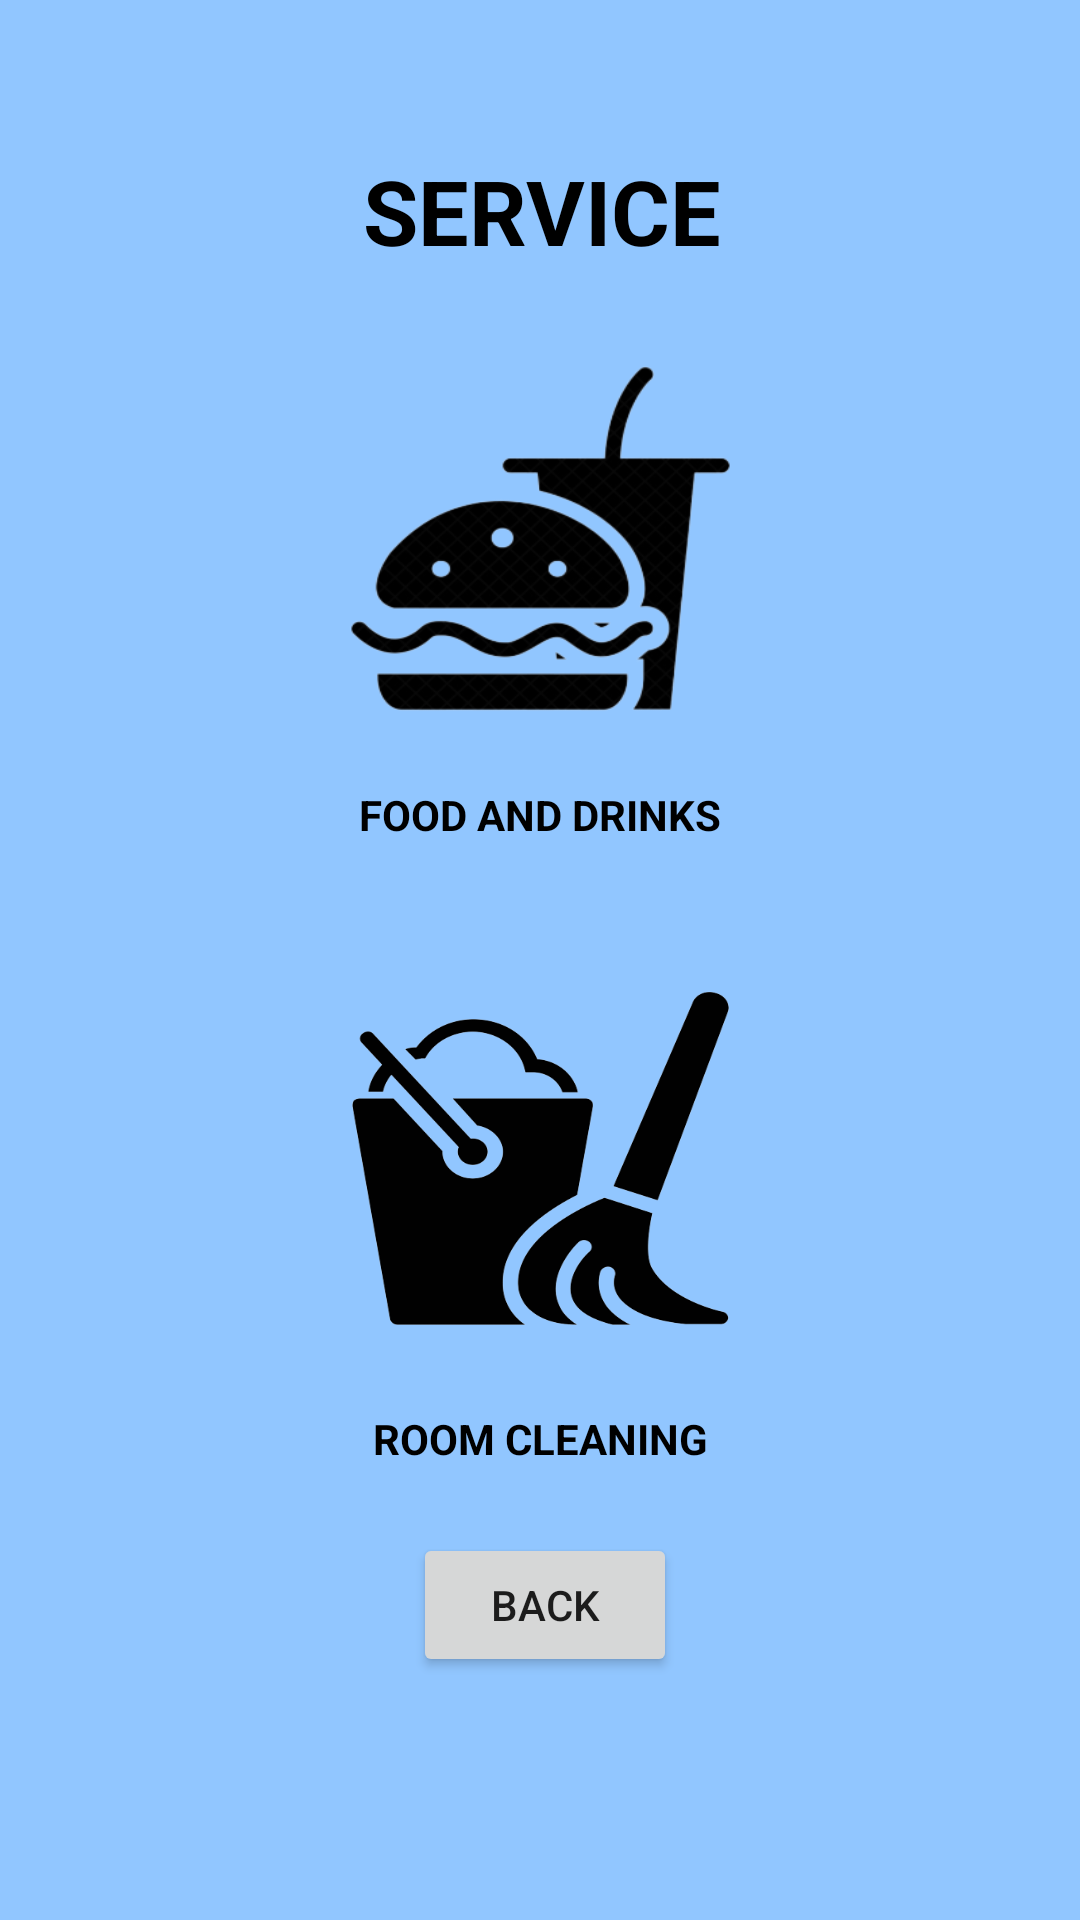

This screen was rendered from an Android layout file. Write that file and the resources it references.
<!-- AndroidManifest.xml: application theme Theme.Smart_Phone -->
<!-- res/layout/activity_service.xml -->
<?xml version="1.0" encoding="utf-8"?>
<androidx.constraintlayout.widget.ConstraintLayout xmlns:android="http://schemas.android.com/apk/res/android"
    xmlns:app="http://schemas.android.com/apk/res-auto"
    xmlns:tools="http://schemas.android.com/tools"
    android:layout_width="match_parent"
    android:layout_height="match_parent"
    android:background="#91C6FF">


    <Button
        android:id="@+id/button25"
        android:layout_width="135dp"
        android:layout_height="125dp"
        android:layout_marginStart="137dp"
        android:layout_marginTop="20dp"

        android:layout_marginEnd="137dp"
        android:background="@drawable/fd"
        android:onClick="goToFood"
        app:layout_constraintEnd_toEndOf="parent"
        app:layout_constraintStart_toStartOf="parent"
        app:layout_constraintTop_toBottomOf="@+id/tv_select_service" />

    <TextView
        android:id="@+id/textView7"
        android:layout_width="127dp"
        android:layout_height="30dp"
        android:layout_marginStart="140dp"
        android:layout_marginTop="20dp"
        android:layout_marginEnd="140dp"
        android:text="food and drinks"
        android:textAlignment="center"
        android:textAllCaps="true"
        android:textColor="@color/black"
        android:textStyle="bold"
        app:layout_constraintEnd_toEndOf="parent"
        app:layout_constraintStart_toStartOf="parent"
        app:layout_constraintTop_toBottomOf="@+id/button25" />

    <Button
        android:id="@+id/button26"
        android:layout_width="135dp"
        android:layout_height="125dp"
        android:layout_marginStart="138dp"
        android:layout_marginTop="33dp"
        android:layout_marginEnd="138dp"
        android:background="@drawable/clean"
        android:onClick="goToClean"
        app:layout_constraintEnd_toEndOf="parent"
        app:layout_constraintStart_toStartOf="parent"
        app:layout_constraintTop_toBottomOf="@+id/textView7" />

    <TextView
        android:id="@+id/textView8"
        android:layout_width="127dp"
        android:layout_height="30dp"
        android:layout_marginStart="142dp"
        android:layout_marginTop="20dp"
        android:layout_marginEnd="142dp"
        android:text="room cleaning"
        android:textAlignment="center"
        android:textAllCaps="true"
        android:textColor="@color/black"
        android:textStyle="bold"
        app:layout_constraintEnd_toEndOf="parent"
        app:layout_constraintStart_toStartOf="parent"
        app:layout_constraintTop_toBottomOf="@+id/button26" />

    <TextView
        android:id="@+id/tv_select_service"
        android:layout_width="236dp"
        android:layout_height="47dp"
        android:layout_marginStart="88dp"
        android:layout_marginTop="50dp"
        android:layout_marginEnd="87dp"
        android:text="SERVICE"
        android:textAlignment="center"
        android:textColor="@color/black"
        android:textSize="30dp"
        android:textStyle="bold"
        app:layout_constraintEnd_toEndOf="parent"
        app:layout_constraintStart_toStartOf="parent"
        app:layout_constraintTop_toTopOf="parent" />

    <Button
        android:id="@+id/button8"
        android:layout_width="wrap_content"
        android:layout_height="wrap_content"
        android:layout_marginStart="160dp"
        android:layout_marginEnd="157dp"
        android:layout_marginBottom="81dp"
        android:onClick="goBackToListS"
        android:text="Back"
        app:layout_constraintBottom_toBottomOf="parent"
        app:layout_constraintEnd_toEndOf="parent"
        app:layout_constraintStart_toStartOf="parent" />


</androidx.constraintlayout.widget.ConstraintLayout>
<!-- resources referenced by this layout -->
<resources>
  <!-- drawable clean: png bitmap (drawable-v24, 41313 bytes) -->
  <!-- drawable fd: png bitmap (drawable-v24, 38458 bytes) -->
  <style name="Theme.Smart_Phone" parent="Theme.MaterialComponents.DayNight.NoActionBar">
          
          <item name="colorPrimary">@color/purple_500</item>
          <item name="colorPrimaryVariant">@color/purple_700</item>
          <item name="colorOnPrimary">@color/white</item>
          
          <item name="colorSecondary">@color/teal_200</item>
          <item name="colorSecondaryVariant">@color/teal_700</item>
          <item name="colorOnSecondary">@color/black</item>
          
          <item name="android:statusBarColor" tools:targetApi="l">?attr/colorPrimaryVariant</item>
          
      </style>
  <!-- not gathered from this repository: default colours our renderer supplied (Android Studio template values) -->
  <color name="purple_500">#FF6200EE</color>
  <color name="purple_700">#FF3700B3</color>
  <color name="teal_200">#FF03DAC5</color>
  <color name="teal_700">#FF018786</color>
  <color name="black">#FF000000</color>
  <color name="white">#FFFFFFFF</color>
</resources>
